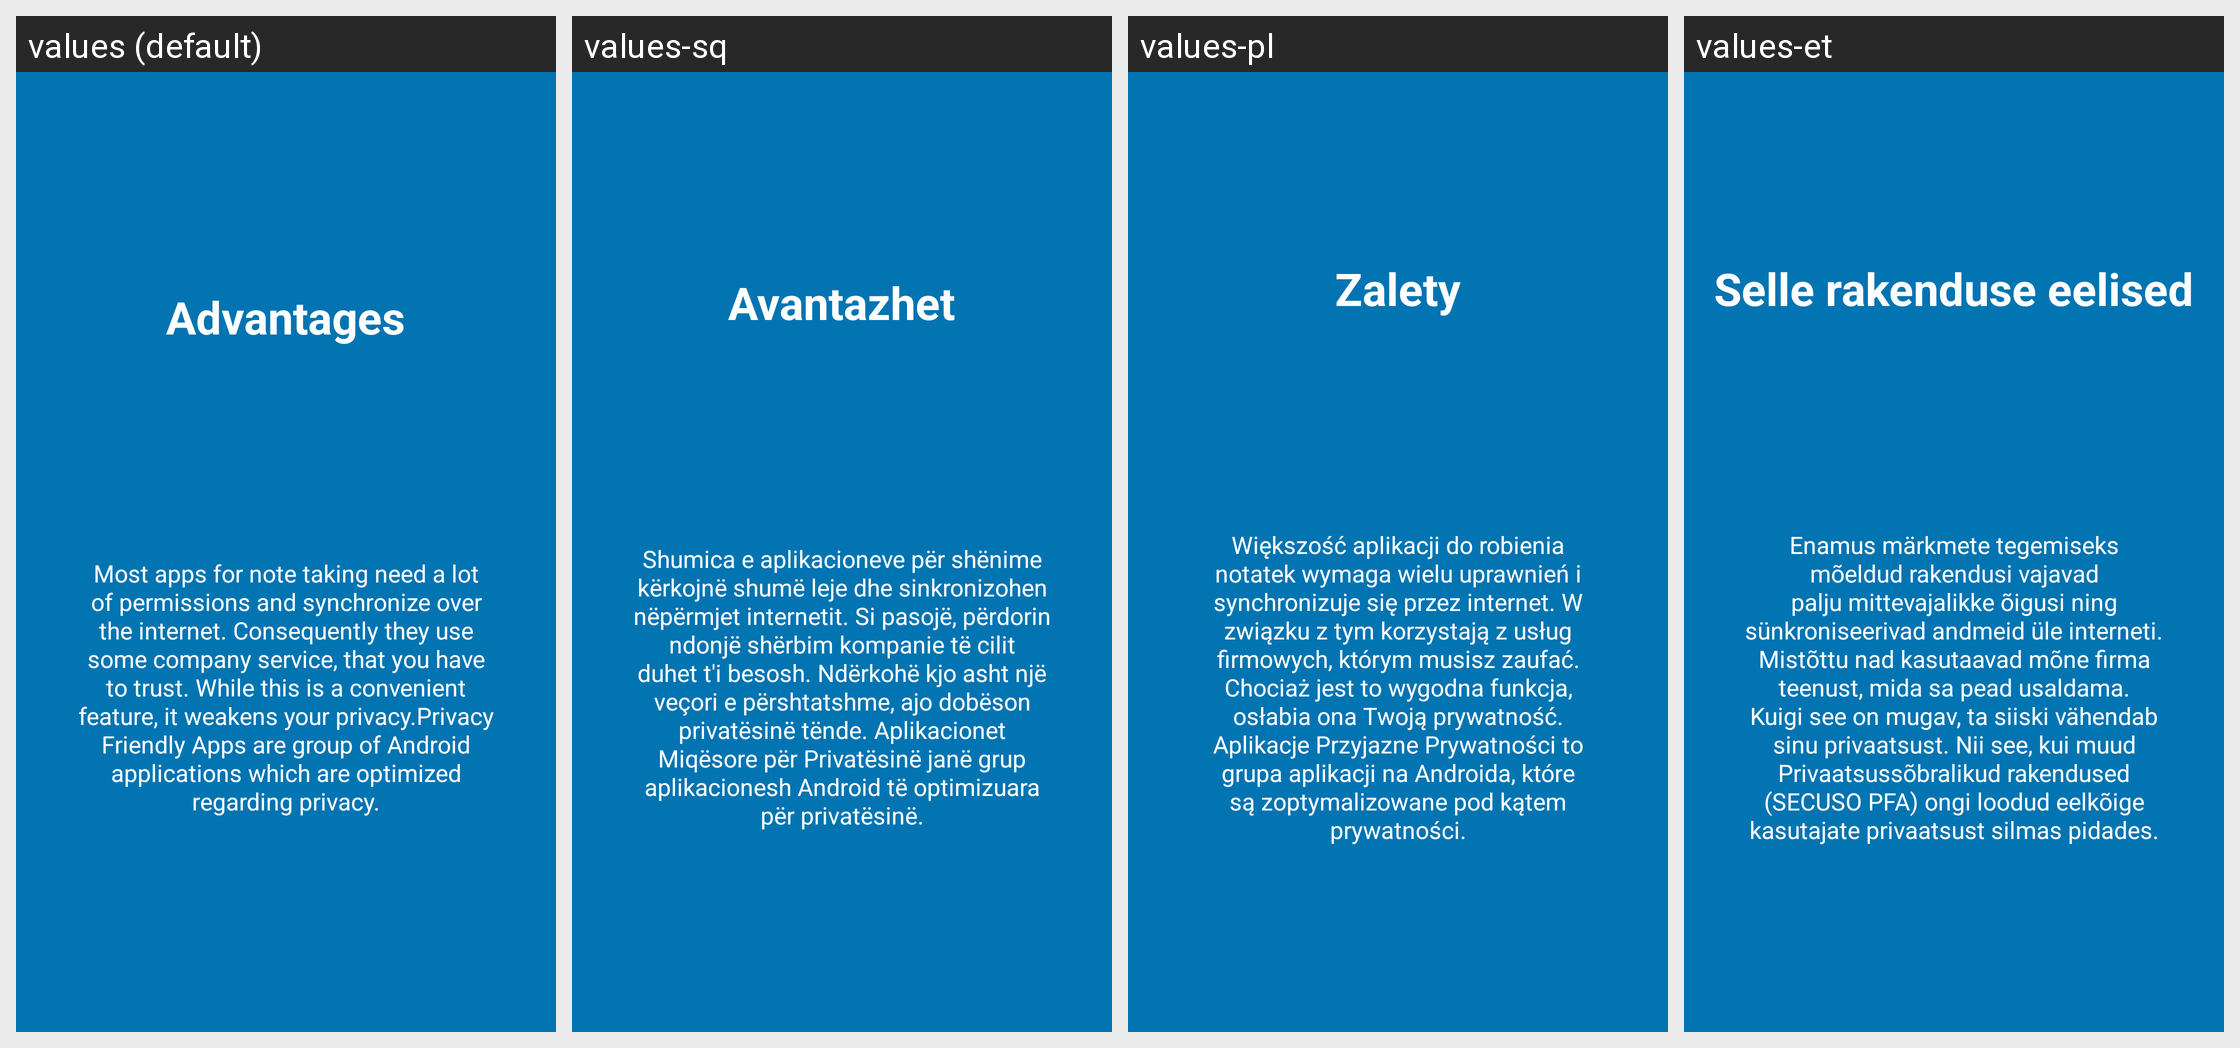

The same Android screen rendered under several of its app's locales, left to right. List the strings drawn on it with the default value and each locale's translation.
Android screen res/layout/tutorial_slide3.xml rendered under 4 locales, left to right: values (default), values-sq, values-pl, values-et. Device: Nexus 5 (rendered at 1080×1920; each locale shown at half size, 540×960, under a caption strip naming it); theme AppTheme.
Other locales in the repository, not shown: values-de, values-iw, values-ja, values-ml, values-pt-rBR, values-ru, values-tr.
Strings drawn on this screen, with the default value and each locale's value (text and hints the layout hard-codes, and strings that could not be matched under every locale, appear in the picture but are not listed):

slide3_heading
  values: Advantages
  values-sq: Avantazhet
  values-pl: Zalety
  values-et: Selle rakenduse eelised

slide3_text
  values: Most apps for note taking need a lot of permissions and synchronize over the internet. Consequently they use some company service, that you have to trust. While this is a convenient feature, it weakens your privacy.Privacy Friendly Apps are group of Android applications which are optimized regarding privacy.
  values-sq: Shumica e aplikacioneve për shënime kërkojnë shumë leje dhe sinkronizohen nëpërmjet internetit. Si pasojë, përdorin ndonjë shërbim kompanie të cilit duhet t'i besosh. Ndërkohë kjo asht një veçori e përshtatshme, ajo dobëson privatësinë tënde. Aplikacionet Miqësore për Privatësinë janë grup aplikacionesh Android të optimizuara për privatësinë.
  values-pl: Większość aplikacji do robienia notatek wymaga wielu uprawnień i synchronizuje się przez internet. W związku z tym korzystają z usług firmowych, którym musisz zaufać. Chociaż jest to wygodna funkcja, osłabia ona Twoją prywatność. Aplikacje Przyjazne Prywatności to grupa aplikacji na Androida, które są zoptymalizowane pod kątem prywatności.
  values-et: Enamus märkmete tegemiseks mõeldud rakendusi vajavad palju mittevajalikke õigusi ning sünkroniseerivad andmeid üle interneti. Mistõttu nad kasutaavad mõne firma teenust, mida sa pead usaldama. Kuigi see on mugav, ta siiski vähendab sinu privaatsust. Nii see, kui muud Privaatsussõbralikud rakendused (SECUSO PFA) ongi loodud eelkõige kasutajate privaatsust silmas pidades.
